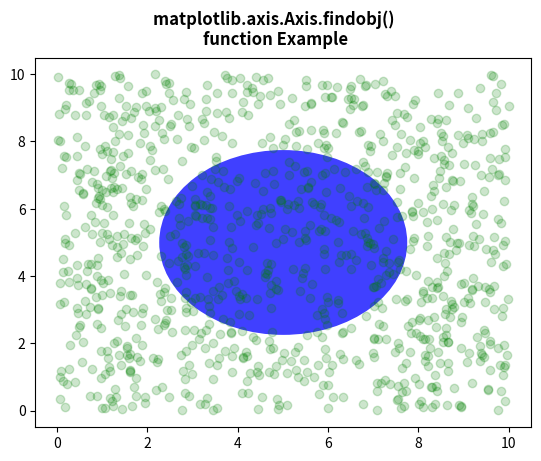

Reproduce this figure in Python.
# Implementation of matplotlib function
from matplotlib.axis import Axis
import numpy as np
import matplotlib.pyplot as plt
import matplotlib.patches as mpatches

fig, ax = plt.subplots()
x, y = 10 * np.random.rand(2, 1000)
ax.plot(x, y, 'go', alpha=0.2)

circ = mpatches.Circle((0.5, 0.5), 0.25,
                       transform=ax.transAxes,
                       facecolor='blue',
                       alpha=0.75)
ax.add_patch(circ)

print("Value return : \n",
      *list(Axis.findobj(ax)), sep="\n")

fig.suptitle("""matplotlib.axis.Axis.findobj() 
function Example\n""", fontweight="bold")

plt.show()
